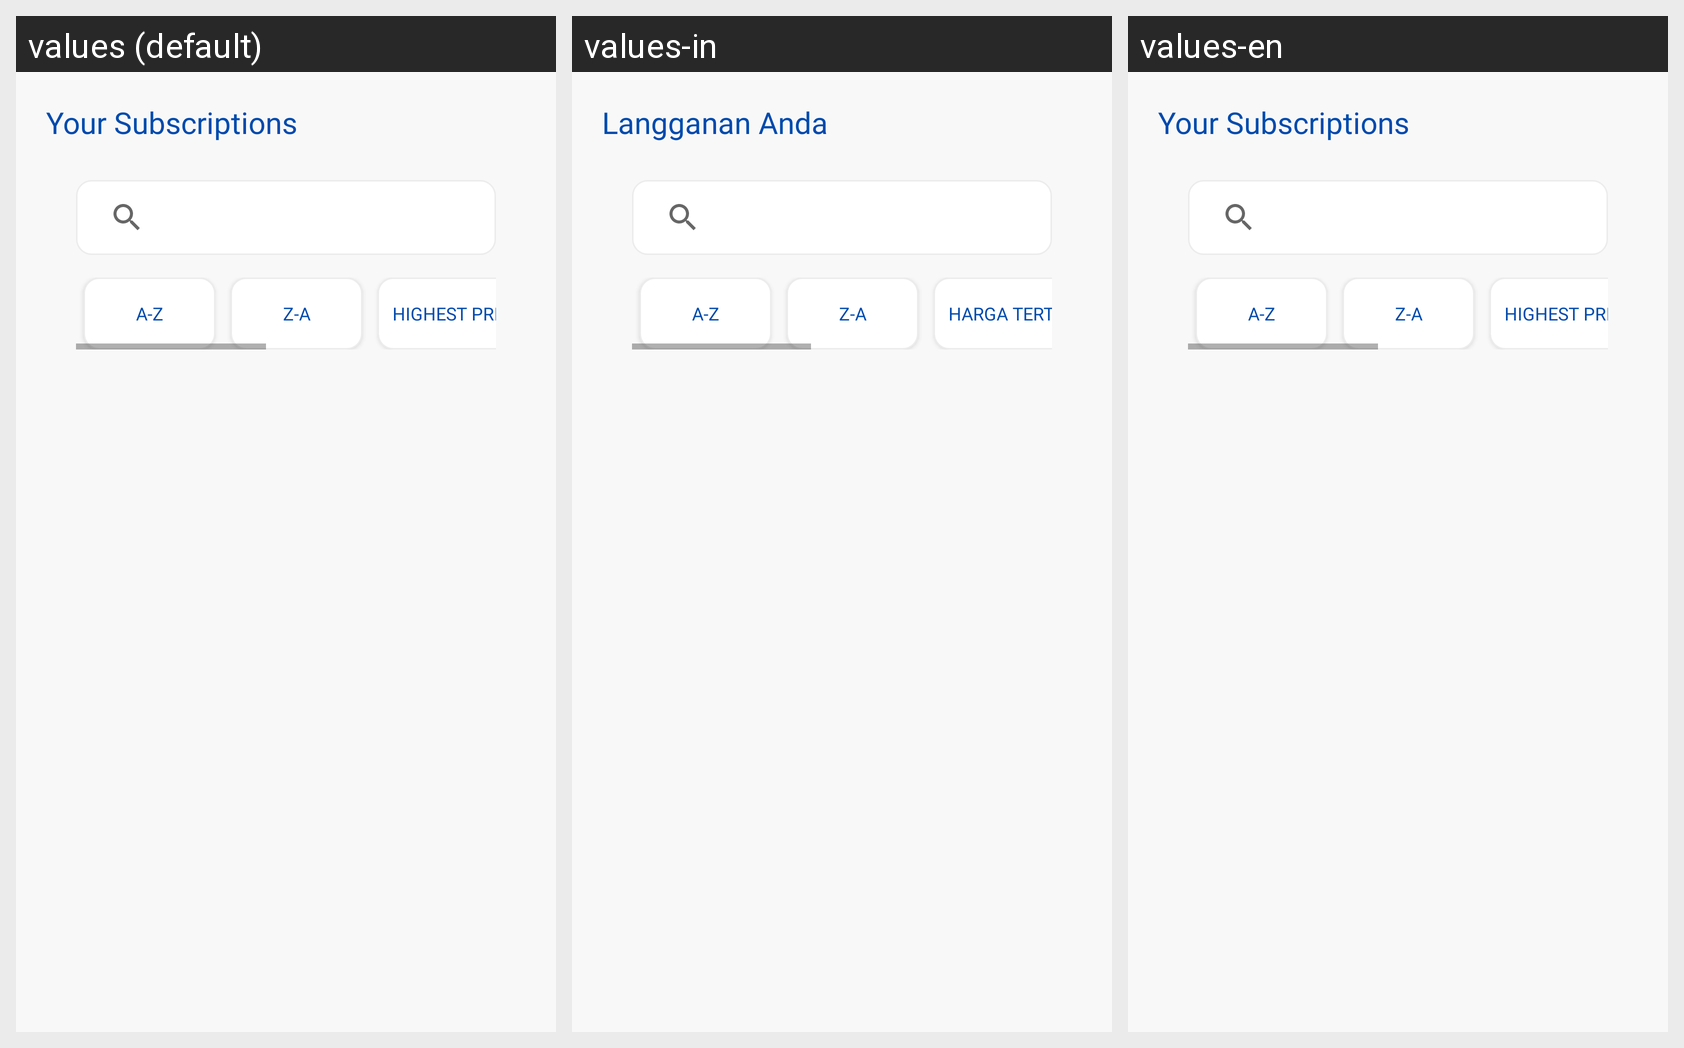

The same Android screen rendered under several of its app's locales, left to right. List the strings drawn on it with the default value and each locale's translation.
Android screen res/layout/fragment_subscriptions.xml rendered under 3 locales, left to right: values (default), values-in, values-en. Device: Nexus 5 (rendered at 1080×1920; each locale shown at half size, 540×960, under a caption strip naming it); theme Theme.Subscriptly.
Strings drawn on this screen, with the default value and each locale's value (text and hints the layout hard-codes, and strings that could not be matched under every locale, appear in the picture but are not listed):

title_your_subscriptions
  values: Your Subscriptions
  values-in: Langganan Anda
  values-en: Your Subscriptions

sort_highest_label
  values: Highest Price
  values-in: Harga Tertinggi
  values-en: Highest Price
